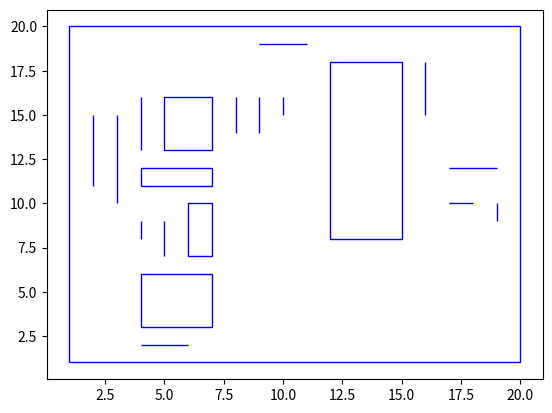

This chart was generated by the following Python code:
import matplotlib.pyplot as plt
import matplotlib.patches as patches

fig, ax = plt.subplots()

rects = [((17,10),(18,10)),
((6,7),(7,10)),
((4,11),(7,12)),
((17,12),(19,12)),
((9,14),(9,16)),
((9,19),(11,19)),
((4,3),(7,6)),
((4,8),(4,9)),
((10,15),(10,16)),
((2,11),(2,15)),
((4,13),(4,16)),
((19,9),(19,10)),
((3,10),(3,15)),
((8,14),(8,16)),
((1,1),(20,20)),
((5,13),(7,16)),
((16,15),(16,18)),
((5,7),(5,9)),
((4,2),(6,2)),
((12,8),(15,18))]

ax.plot()
for r in rects:
    print(r)
    ax.add_patch(
	 patches.Rectangle(
    	    r[0], r[1][0]-r[0][0], r[1][1]-r[0][1],
	    edgecolor = 'blue',
	    fill=False
	 ) )
         

plt.show()
